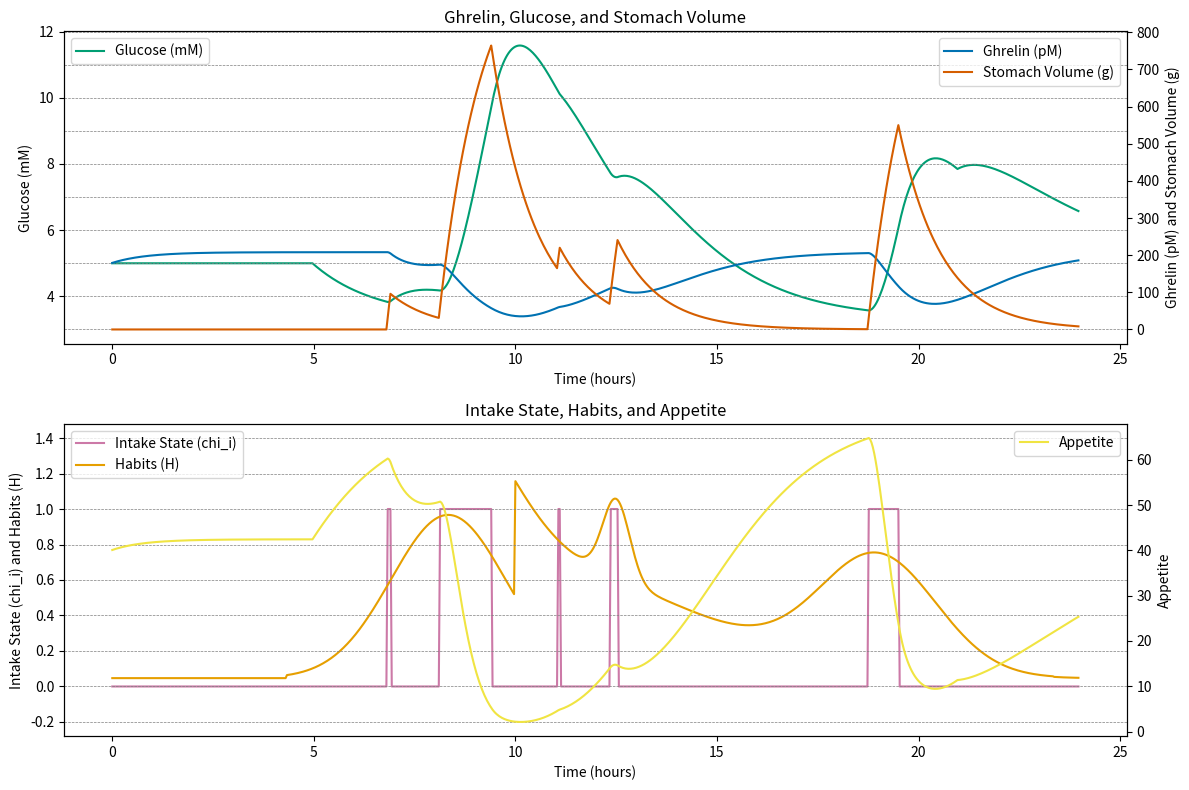

Write Python code to recreate this figure.
import numpy as np
from scipy.integrate import odeint
import matplotlib.pyplot as plt

class ModelParameters:
    def __init__(self):
        # Simulation time parameters
        self.t0 = 0  # starting time of simulation (min)
        self.tend = 1440  # ending time of simulation (min)
        self.t_delta = 2  # interval between each simulation (min)
        
        # Parameters for Physical Activity
        self.ETL = 300  # Time lower bound of activity period (min)
        self.ETU = 1260  # Time upper bound of activity period (min)

        # Parameters for Availability of Food
        self.w_snacks = 0.047  # Weight for snacks
        self.w_M_peak = [0.92, 0.45, 0.65, 0.65]  # Weight for meals peaks
        self.t_M_L = [260, 580, 600, 600]  # Time lower bound for meals (minutes)
        self.t_M_U = [1000, 1400, 1400, 1440]  # Time upper bound for meals (minutes)
        self.t_M_mu = [500, 750, 610, 1140]  # Mean time for meals (minutes)
        self.t_M_sigma = [85, 20, 240, 87]  # Standard deviation for meal times (minutes)

        # Initial conditions
        self.L0 = 178  # Initial Ghrelin concentration (pM)
        self.G0 = 5  # Initial Glucose concentration (mM)
        self.S0 = 0  # Initial stomach food content (g)

        # Body Weight
        self.W = 62  # Body Weight (kg)

        # Constants for Appetite
        self.A_max = 300  # Maximum appetite
        self.L_A50 = 120  # Ghrelin plasma concentration when appetite is half of its maximum (pM)
        self.lambda_AG = 0.3  # Factor representing the effect of decreasing glucose concentration on appetite (/mM)

        # Constants for switching probabilities
        self.rho_HA = 0.01  # Conversion factor from habits and appetite weight to probability intensity of switching to eating (/min)
        self.w_A = 0.1  # Relative weight of Appetite (versus Habits) in inducing eating behavior (#)
        self.k_ij0 = 0.001  # Baseline probability intensity of stopping eating (/min)
        self.rho_S_ij = 0.0001  # Conversion factor from Stomach contents to probability intensity of switching to fasting (/min/g)
        self.rho_G_ij = 0.0001  # Conversion factor from Glycemia to probability intensity of switching to fasting (/min/mM)

        # Constants for glucose model
        self.rho_GS = 0.9  # Glucose bioavailability from food (#)
        self.eta_G = 0.2  # Glucose contribution from food (g/g)
        self.V_G = 12.4  # Glucose distribution volume (L)
        self.k_XG = 0.0072  # Glucose apparent linear elimination rate (/min)
        self.k_XGE = 0.0036  # Additional glucose clearance rate during exercise (/min)
        self.k_G = 0.4464  # Rate of constant entry of glucose into plasma (mmol/min)
        self.k_XS = 0.0154033  # Stomach emptying rate (/min)
        self.k_S = 16.5  # Rate of food intake when eating (g/min)

        # Constants for Ghrelin model
        self.k_LS_max = 4.16  # Maximum rate of Ghrelin production (mM/min)
        self.lambda_LS = 0.00462098  # Rate of decrease in Ghrelin secretion due to amount in stomach (/g)
        self.k_XL = 0.02  # Rate constant for Ghrelin clearance (/min)
        self.H_max = 208  # Ghrelin level at maximum (pM)
        self.S_50 = 150  # Stomach content at 50% Ghrelin secretion (g)
        self.H_ss = 178  # Ghrelin level at steady state (pM)
        self.G_ss = 5  # Glucose plasma concentration at steady state (mM)

def E(t, params):
    if params.ETL <= t % 1440 <= params.ETU:
        return 1
    else:
        return 0

def H(t, params):
    snacks = params.w_snacks
    meals = sum(params.w_M_peak[m] * np.exp(-0.5 * ((t - params.t_M_mu[m]) / params.t_M_sigma[m]) ** 2)
                if params.t_M_L[m] <= t <= params.t_M_U[m] else 0 for m in range(4))
    return snacks + meals

def dL_dt(L, t, S, params):
    return params.k_LS_max * np.exp(-params.lambda_LS * S) - params.k_XL * L

def dG_dt(G, t, E, S, params):
    return - (params.k_XG + params.k_XGE * E(t, params)) * G + (params.k_G + params.k_XS * params.eta_G * params.rho_GS * S) / params.V_G

def A(L, G, params):
    return params.A_max * L / (params.L_A50 + L) * np.exp(-params.lambda_AG * G)

def k_ji(t, H, A, params):
    return params.rho_HA * H * (1 + params.w_A * A / params.A_max)

def k_ij(t, S, G, params):
    return params.k_ij0 + params.rho_S_ij * S + params.rho_G_ij * G

def simulate(params):
    np.random.seed(42)  # Set RNG seed for reproducibility
    t_max = params.tend  # Total time in minutes (1 day)
    dt = params.t_delta  # Time step in minutes
    t = np.arange(params.t0, t_max, dt)

    # Initial conditions
    L = params.L0
    G = params.G0
    S = params.S0
    chi_i = 0

    L_values = []
    G_values = []
    S_values = []
    chi_i_values = []
    A_values = []
    H_values = []

    for time in t:
        # Calculate habits (H)
        H_current = H(time, params)
        H_values.append(H_current)

        # Update indicator function chi_i
        u = np.random.uniform()
        if chi_i == 0:
            if u <= 1 - np.exp(-k_ji(time, H_current, A(L, G, params), params) * dt):
                chi_i = 1
        else:
            if u <= 1 - np.exp(-k_ij(time, S, G, params) * dt):
                chi_i = 0

        # Calculate food intake quantity Q
        Q = chi_i * params.k_S * dt

        # Update L, G, S using ODE integrator
        L = odeint(dL_dt, L, [time, time + dt], args=(S, params))[-1]
        G = odeint(dG_dt, G, [time, time + dt], args=(E, S, params))[-1]
        S = S + (-params.k_XS * S + chi_i * params.k_S) * dt

        # Store values
        L_values.append(L)
        G_values.append(G)
        S_values.append(S)
        chi_i_values.append(chi_i)
        A_values.append(A(L, G, params))

    return t, L_values, G_values, S_values, chi_i_values, A_values, H_values


def plot_results(t_hours, L_values, G_values, S_values, chi_i_values, H_values, A_values):
    # Colorblind-friendly colors from the CUD palette
    color_green = '#009E73'
    color_blue = '#0072B2'
    color_red = '#D55E00'
    color_purple = '#CC79A7'
    color_orange = '#E69F00'
    color_brown = '#F0E442'

    # Plotting results
    fig, (ax1, ax2) = plt.subplots(2, 1, figsize=(12, 8))

    # Glucose, Ghrelin, and Stomach Volume on one graph
    ax1.plot(t_hours, G_values, label='Glucose (mM)', color=color_green)
    ax1.set_xlabel('Time (hours)')
    ax1.set_ylabel('Glucose (mM)')
    ax1.set_title('Ghrelin, Glucose, and Stomach Volume')
    ax1.legend(loc='upper left')

    ax1b = ax1.twinx()
    ax1b.plot(t_hours, L_values, label='Ghrelin (pM)', color=color_blue)
    ax1b.plot(t_hours, S_values, label='Stomach Volume (g)', color=color_red)
    ax1b.set_ylabel('Ghrelin (pM) and Stomach Volume (g)')
    ax1b.legend(loc='upper right')

    # Adding horizontal bars to the left y-axis (Glucose)
    y_ticks = ax1.get_yticks()
    for y_value in y_ticks:
        ax1.axhline(y=y_value, color='tab:gray', linestyle='--', linewidth=0.5)

    # Intake State, Habits, and Appetite on another graph
    ax2.plot(t_hours, chi_i_values, label='Intake State (chi_i)', color=color_purple)
    ax2.plot(t_hours, H_values, label='Habits (H)', color=color_orange)
    ax2.set_xlabel('Time (hours)')
    ax2.set_ylabel('Intake State (chi_i) and Habits (H)')
    ax2.set_title('Intake State, Habits, and Appetite')
    ax2.legend(loc='upper left')

    ax2b = ax2.twinx()
    ax2b.plot(t_hours, A_values, label='Appetite', color=color_brown)
    ax2b.set_ylabel('Appetite')
    ax2b.legend(loc='upper right')

    # Adding horizontal bars to the left y-axis (Intake State and Habits)
    y_ticks = ax2.get_yticks()
    for y_value in y_ticks:
        ax2.axhline(y=y_value, color='tab:gray', linestyle='--', linewidth=0.5)

    plt.tight_layout()
    plt.show()


def main():
    params = ModelParameters()
    t, L_values, G_values, S_values, chi_i_values, A_values, H_values = simulate(params)
    
    # Convert time from minutes to hours for display
    t_hours = t / 60
    
    # Plot the results
    plot_results(t_hours, L_values, G_values, S_values, chi_i_values, H_values, A_values)

if __name__ == "__main__":
    main()
